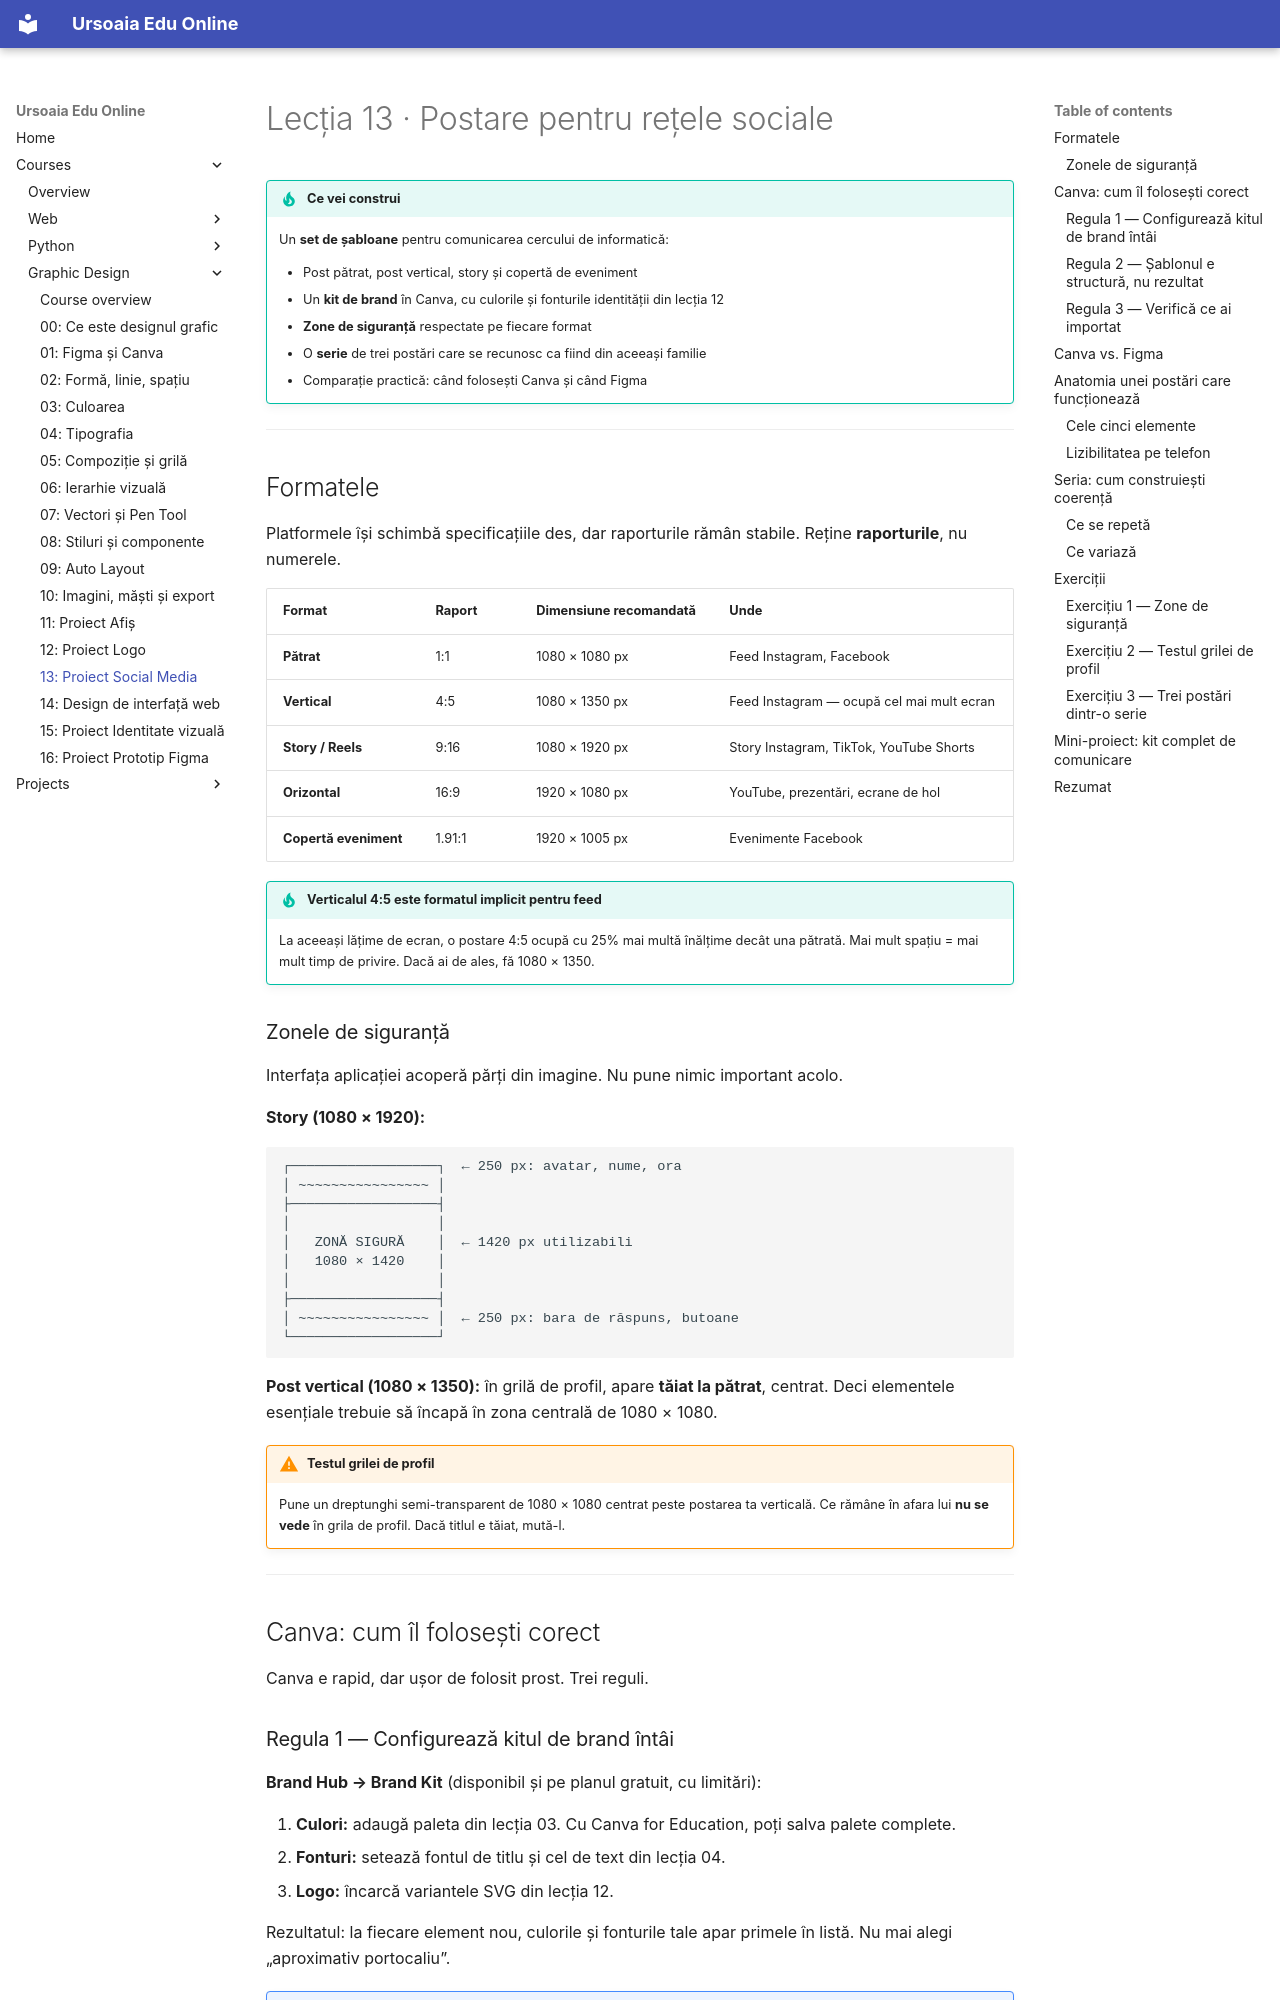

repository: ursoaia-edu/ursoaia-edu.online · page: courses/design-grafic/13-proiect-social-media/index.html · generator: mkdocs

---
lesson: 13
tags: [proiect, canva, social media, instagram, story, șabloane]
summary: Formate și zone de siguranță pentru rețele sociale, cum folosești Canva corect și cum construiești un set de șabloane refolosibile.
---

# Lecția 13 · Postare pentru rețele sociale

!!! tip "Ce vei construi"
    Un **set de șabloane** pentru comunicarea cercului de informatică:

    - Post pătrat, post vertical, story și copertă de eveniment
    - Un **kit de brand** în Canva, cu culorile și fonturile identității din lecția 12
    - **Zone de siguranță** respectate pe fiecare format
    - O **serie** de trei postări care se recunosc ca fiind din aceeași familie
    - Comparație practică: când folosești Canva și când Figma

---

## Formatele

Platformele își schimbă specificațiile des, dar raporturile rămân stabile. Reține **raporturile**, nu numerele.

| Format | Raport | Dimensiune recomandată | Unde |
|--------|--------|------------------------|------|
| **Pătrat** | 1:1 | 1080 × 1080 px | Feed Instagram, Facebook |
| **Vertical** | 4:5 | 1080 × 1350 px | Feed Instagram — ocupă cel mai mult ecran |
| **Story / Reels** | 9:16 | 1080 × 1920 px | Story Instagram, TikTok, YouTube Shorts |
| **Orizontal** | 16:9 | 1920 × 1080 px | YouTube, prezentări, ecrane de hol |
| **Copertă eveniment** | 1.91:1 | 1920 × 1005 px | Evenimente Facebook |

!!! tip "Verticalul 4:5 este formatul implicit pentru feed"
    La aceeași lățime de ecran, o postare 4:5 ocupă cu 25% mai multă înălțime decât una pătrată. Mai mult spațiu = mai mult timp de privire. Dacă ai de ales, fă 1080 × 1350.

### Zonele de siguranță

Interfața aplicației acoperă părți din imagine. Nu pune nimic important acolo.

**Story (1080 × 1920):**

```
┌──────────────────┐  ← 250 px: avatar, nume, ora
│ ~~~~~~~~~~~~~~~~ │
├──────────────────┤
│                  │
│   ZONĂ SIGURĂ    │  ← 1420 px utilizabili
│   1080 × 1420    │
│                  │
├──────────────────┤
│ ~~~~~~~~~~~~~~~~ │  ← 250 px: bara de răspuns, butoane
└──────────────────┘
```

**Post vertical (1080 × 1350):** în grilă de profil, apare **tăiat la pătrat**, centrat. Deci elementele esențiale trebuie să încapă în zona centrală de 1080 × 1080.

!!! warning "Testul grilei de profil"
    Pune un dreptunghi semi-transparent de 1080 × 1080 centrat peste postarea ta verticală. Ce rămâne în afara lui **nu se vede** în grila de profil. Dacă titlul e tăiat, mută-l.

---

## Canva: cum îl folosești corect

Canva e rapid, dar ușor de folosit prost. Trei reguli.
